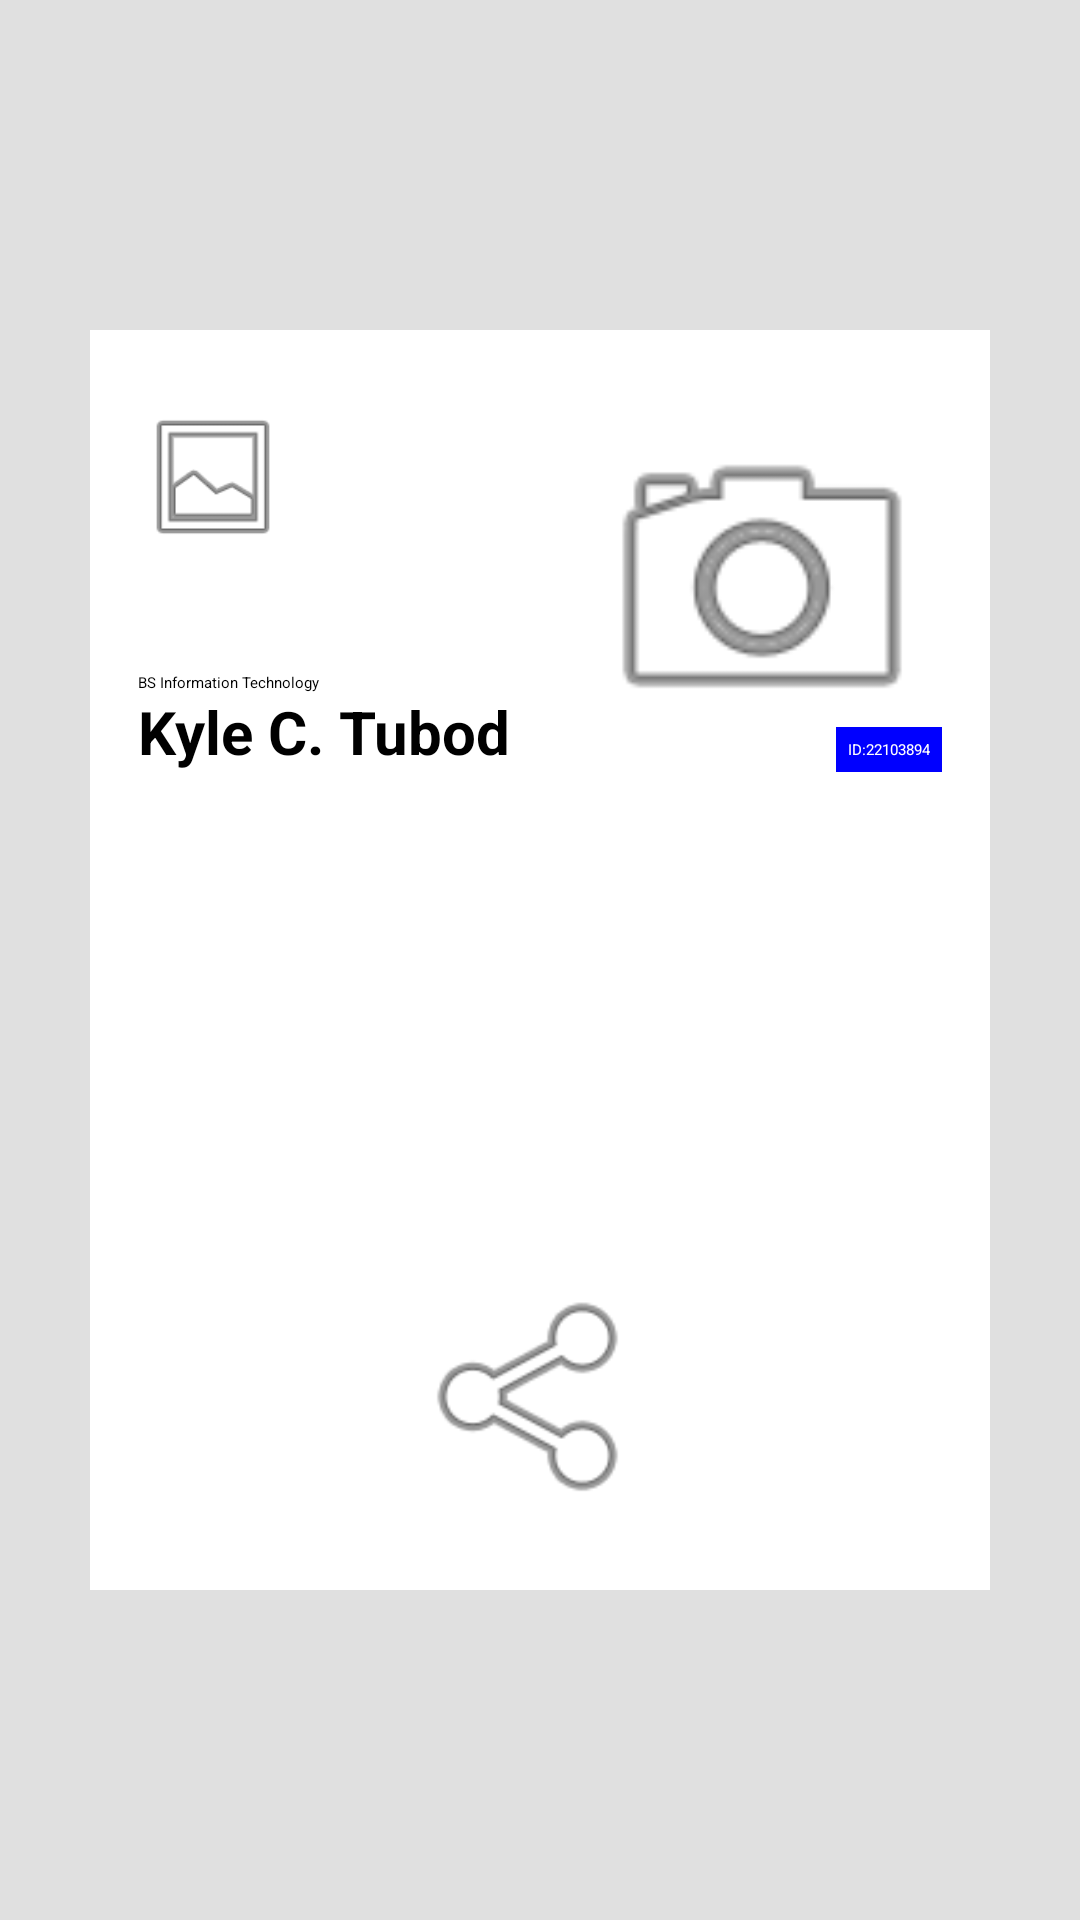

Layout XML and referenced resources for this Android screen:
<!-- AndroidManifest.xml: application theme Theme.Exercise02 -->
<!-- res/layout/activity_wireframe.xml -->
<?xml version="1.0" encoding="utf-8"?>
<androidx.constraintlayout.widget.ConstraintLayout
    xmlns:android="http://schemas.android.com/apk/res/android"
    xmlns:app="http://schemas.android.com/apk/res-auto"
    xmlns:tools="http://schemas.android.com/tools"
    android:layout_width="match_parent"
    android:layout_height="match_parent"
    android:background="#E0E0E0">

    <androidx.constraintlayout.widget.ConstraintLayout
        android:id="@+id/card"
        android:layout_width="300dp"
        android:layout_height="420dp"
        android:background="@android:color/white"
        app:layout_constraintTop_toTopOf="parent"
        app:layout_constraintBottom_toBottomOf="parent"
        app:layout_constraintStart_toStartOf="parent"
        app:layout_constraintEnd_toEndOf="parent">

        <ImageView
            android:id="@+id/iv_logo"
            android:layout_width="50dp"
            android:layout_height="50dp"
            android:src="@android:drawable/ic_menu_gallery"
            android:layout_marginTop="24dp"
            android:layout_marginStart="16dp"
            app:layout_constraintTop_toTopOf="parent"
            app:layout_constraintStart_toStartOf="parent"
            tools:ignore="ContentDescription" />

        <ImageView
            android:id="@+id/iv_profile"
            android:layout_width="120dp"
            android:layout_height="120dp"
            android:src="@android:drawable/ic_menu_camera"
            android:layout_marginTop="24dp"
            android:layout_marginEnd="16dp"
            app:layout_constraintTop_toTopOf="parent"
            app:layout_constraintEnd_toEndOf="parent"
            tools:ignore="ContentDescription" />

        <TextView
            android:id="@+id/tv_id"
            android:layout_width="wrap_content"
            android:layout_height="wrap_content"
            android:text="ID:22103894"
            android:textColor="#FFFFFF"
            android:background="#0000FF"
            android:padding="4dp"
            android:layout_marginTop="-12dp"
            android:layout_marginEnd="0dp"
            app:layout_constraintTop_toBottomOf="@id/iv_profile"
            app:layout_constraintEnd_toEndOf="@id/iv_profile"
            tools:ignore="HardcodedText" />

        <TextView
            android:id="@+id/tv_name"
            android:layout_width="wrap_content"
            android:layout_height="wrap_content"
            android:text="Kyle C. Tubod"
            android:textSize="20sp"
            android:textStyle="bold"
            android:layout_marginStart="16dp"
            app:layout_constraintStart_toStartOf="parent"
            app:layout_constraintBaseline_toBaselineOf="@id/tv_id"
            tools:ignore="HardcodedText" />

        <TextView
            android:id="@+id/tv_department"
            android:layout_width="wrap_content"
            android:layout_height="wrap_content"
            android:text="BS Information Technology"
            android:layout_marginStart="16dp"
            android:layout_marginTop="40dp"
            app:layout_constraintTop_toBottomOf="@id/iv_logo"
            app:layout_constraintStart_toStartOf="parent"
            tools:ignore="HardcodedText" />

        <ImageView
            android:id="@+id/iv_qr"
            android:layout_width="0dp"
            android:layout_height="80dp"
            android:src="@android:drawable/ic_menu_share"
            android:layout_marginStart="32dp"
            android:layout_marginEnd="32dp"
            android:layout_marginBottom="24dp"
            app:layout_constraintBottom_toBottomOf="parent"
            app:layout_constraintStart_toStartOf="parent"
            app:layout_constraintEnd_toEndOf="parent"
            tools:ignore="ContentDescription" />

    </androidx.constraintlayout.widget.ConstraintLayout>
</androidx.constraintlayout.widget.ConstraintLayout>
<!-- resources referenced by this layout -->
<resources>

</resources>
